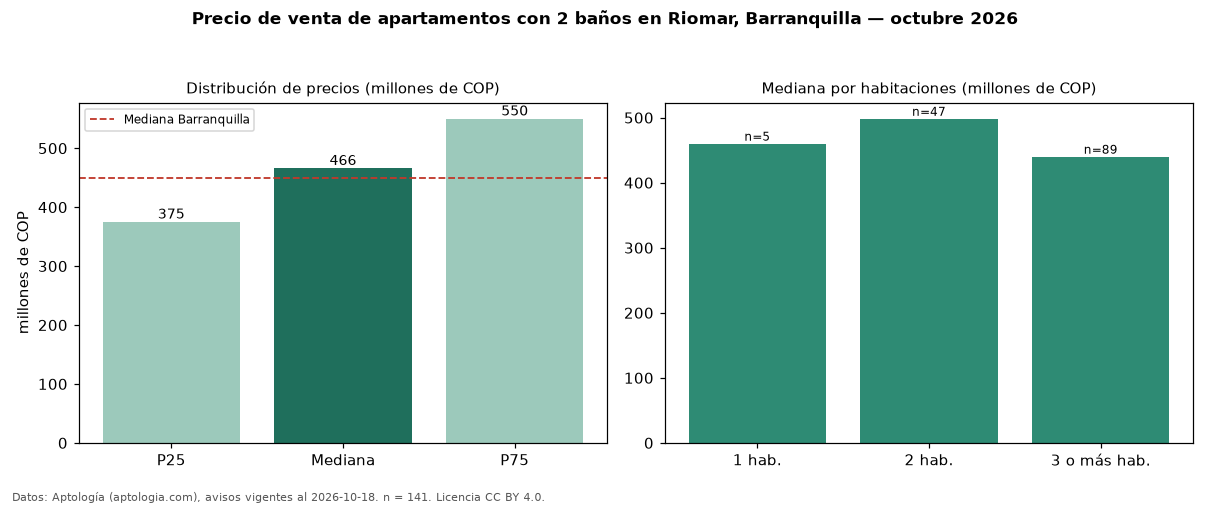

The table this chart was drawn from, first rows:
seccion, metrica, valor, moneda, n
filtro, ban2, con 2 baños, , 141
precio, p25, 375000000, COP, 141
precio, mediana, 466000000, COP, 141
precio, p75, 550000000, COP, 141
precio, minimo, 258062000, COP, 141
precio, maximo, 965000000, COP, 141
m2, mediana_precio_m2, 4117647, COP, 136
m2, area_mediana_m2, 107.0, m2, 136
admin, mediana_admin_mes, 550000, COP, 105
banos, mediana_banos, 2.0, , 
parqueadero, pct_con_parqueadero, 93.6, %, 141
estrato, estrato_mas_frecuente, 5, , 141
habitaciones, 1, 460000000, COP, 5
habitaciones, 2, 498312712, COP, 47
habitaciones, 3+, 440000000, COP, 89
ciudad, mediana_ciudad_referencia, 450000000, COP, 
ciudad, mediana_m2_ciudad, 4531707, COP, 
fuente, fecha_datos, 2026-10-18, , 
fuente, atribucion, https://www.aptologia.com/venta/barranqu…, , 
fuente, licencia, CC BY 4.0, , 
